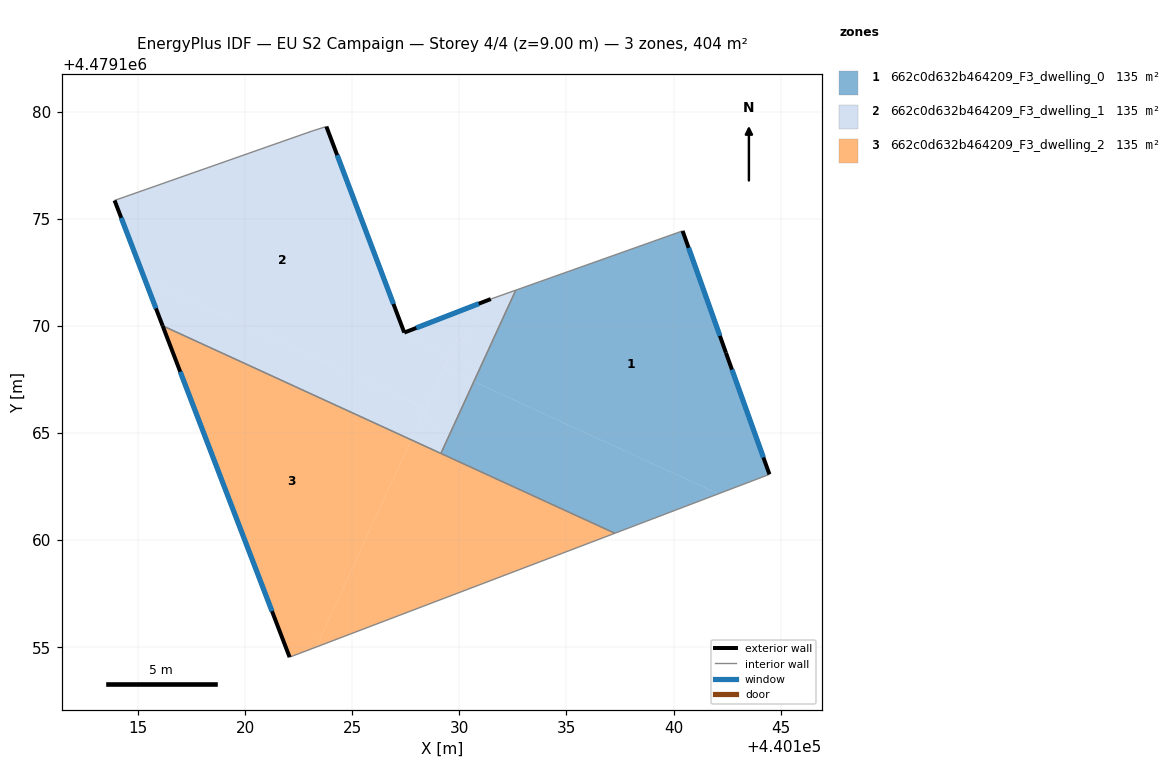
=== STOREY PLAN SPEC (per zone: floor XY polygon, exterior-wall plan segments, windows/doors) ===
zone 1: 662c0d632b464209_F3_dwelling_0  (134.6 m²)
  floor: (440140.42, 4479174.44) (440142.44, 4479168.75) (440144.48, 4479163.07) (440142.09, 4479162.17) (440130.68, 4479167.40) (440132.63, 4479171.67)
  floor: (440142.09, 4479162.17) (440137.26, 4479160.32) (440129.14, 4479164.05) (440130.68, 4479167.40)
  exterior wall: (440144.48, 4479163.07) – (440142.45, 4479168.75)  [6.0 m]
    window: (440144.19, 4479163.86) – (440142.73, 4479167.96)  [9.4 m²]
  exterior wall: (440142.45, 4479168.75) – (440140.42, 4479174.44)  [6.0 m]
    window: (440142.16, 4479169.54) – (440140.70, 4479173.65)  [9.5 m²]
  interior walls: 4
zone 2: 662c0d632b464209_F3_dwelling_1  (134.6 m²)
  floor: (440123.79, 4479179.31) (440127.43, 4479169.69) (440129.55, 4479168.60) (440128.43, 4479166.16) (440115.32, 4479172.17) (440113.90, 4479175.86) (440123.17, 4479179.12)
  floor: (440128.43, 4479166.16) (440127.75, 4479164.69) (440116.15, 4479170.01) (440115.32, 4479172.17)
  floor: (440131.47, 4479171.26) (440129.64, 4479168.56) (440129.55, 4479168.60) (440130.62, 4479170.93)
  floor: (440128.43, 4479166.16) (440129.14, 4479164.05) (440127.75, 4479164.69)
  floor: (440130.62, 4479170.93) (440129.55, 4479168.60) (440127.43, 4479169.69)
  floor: (440130.68, 4479167.40) (440129.14, 4479164.05) (440128.43, 4479166.16) (440129.29, 4479168.04)
  floor: (440130.91, 4479167.91) (440130.68, 4479167.40) (440129.29, 4479168.04) (440129.64, 4479168.56)
  floor: (440132.63, 4479171.67) (440130.91, 4479167.91) (440129.64, 4479168.56) (440131.47, 4479171.26)
  floor: (440129.64, 4479168.56) (440129.29, 4479168.04) (440129.55, 4479168.60)
  exterior wall: (440113.90, 4479175.86) – (440116.15, 4479170.01)  [6.3 m]
    window: (440114.21, 4479175.05) – (440115.83, 4479170.82)  [9.8 m²]
  exterior wall: (440127.43, 4479169.69) – (440123.79, 4479179.31)  [10.3 m]
    window: (440126.92, 4479171.03) – (440124.30, 4479177.98)  [16.1 m²]
  exterior wall: (440131.47, 4479171.26) – (440127.43, 4479169.69)  [4.3 m]
    window: (440130.91, 4479171.04) – (440127.99, 4479169.91)  [6.8 m²]
  interior walls: 5
zone 3: 662c0d632b464209_F3_dwelling_2  (134.6 m²)
  floor: (440137.26, 4479160.32) (440123.31, 4479155.01) (440127.75, 4479164.68)
  floor: (440127.75, 4479164.69) (440123.31, 4479155.01) (440122.07, 4479154.54) (440116.15, 4479170.01)
  exterior wall: (440116.15, 4479170.01) – (440122.08, 4479154.54)  [16.6 m]
    window: (440116.97, 4479167.86) – (440121.25, 4479156.69)  [25.9 m²]
  interior walls: 3

=== DERIVED (storey summary) ===
Building: EU S2 Campaign
Storey: 4 of 4  (floor level z = 9.00 m)
Storey gross floor area: 403.9 m²
Zones on this storey: 3
  - 662c0d632b464209_F3_dwelling_0: floor 134.6 m²; exterior wall 12.1 m (36.2 m²); 2 window(s) 18.9 m²; WWR 52.2%
  - 662c0d632b464209_F3_dwelling_1: floor 134.6 m²; exterior wall 20.9 m (62.7 m²); 3 window(s) 32.7 m²; WWR 52.2%
  - 662c0d632b464209_F3_dwelling_2: floor 134.6 m²; exterior wall 16.6 m (49.7 m²); 1 window(s) 25.9 m²; WWR 52.2%
Zone adjacency (shared interzone walls):
  - 662c0d632b464209_F3_dwelling_0 ↔ 662c0d632b464209_F3_dwelling_1
  - 662c0d632b464209_F3_dwelling_0 ↔ 662c0d632b464209_F3_dwelling_2
  - 662c0d632b464209_F3_dwelling_1 ↔ 662c0d632b464209_F3_dwelling_2